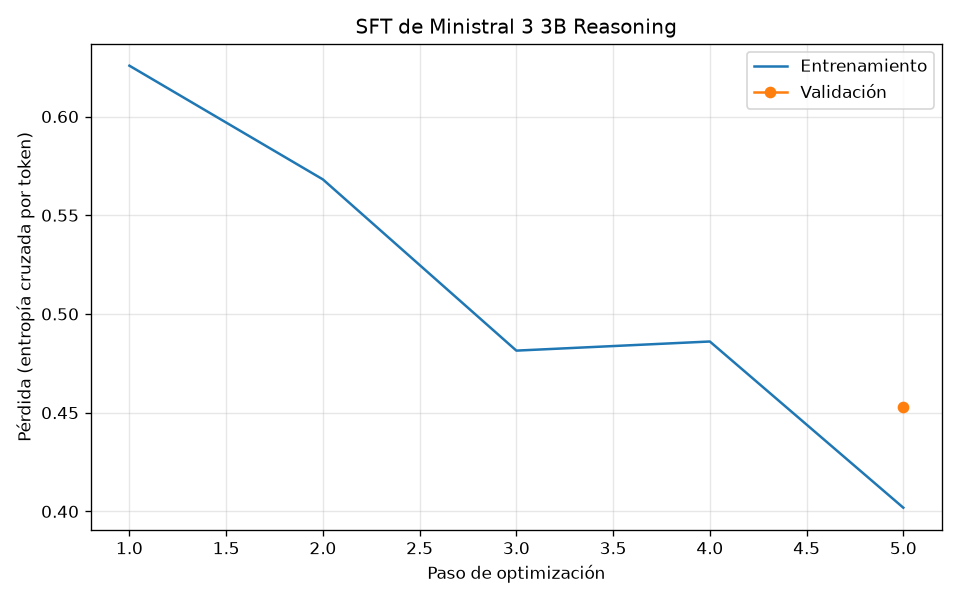

The data file committed next to this chart (first rows):
paso, conjunto, perdida
1, entrenamiento, 0.6257
2, entrenamiento, 0.5682
3, entrenamiento, 0.4814
4, entrenamiento, 0.4861
5, entrenamiento, 0.4019
5, validacion, 0.4529
